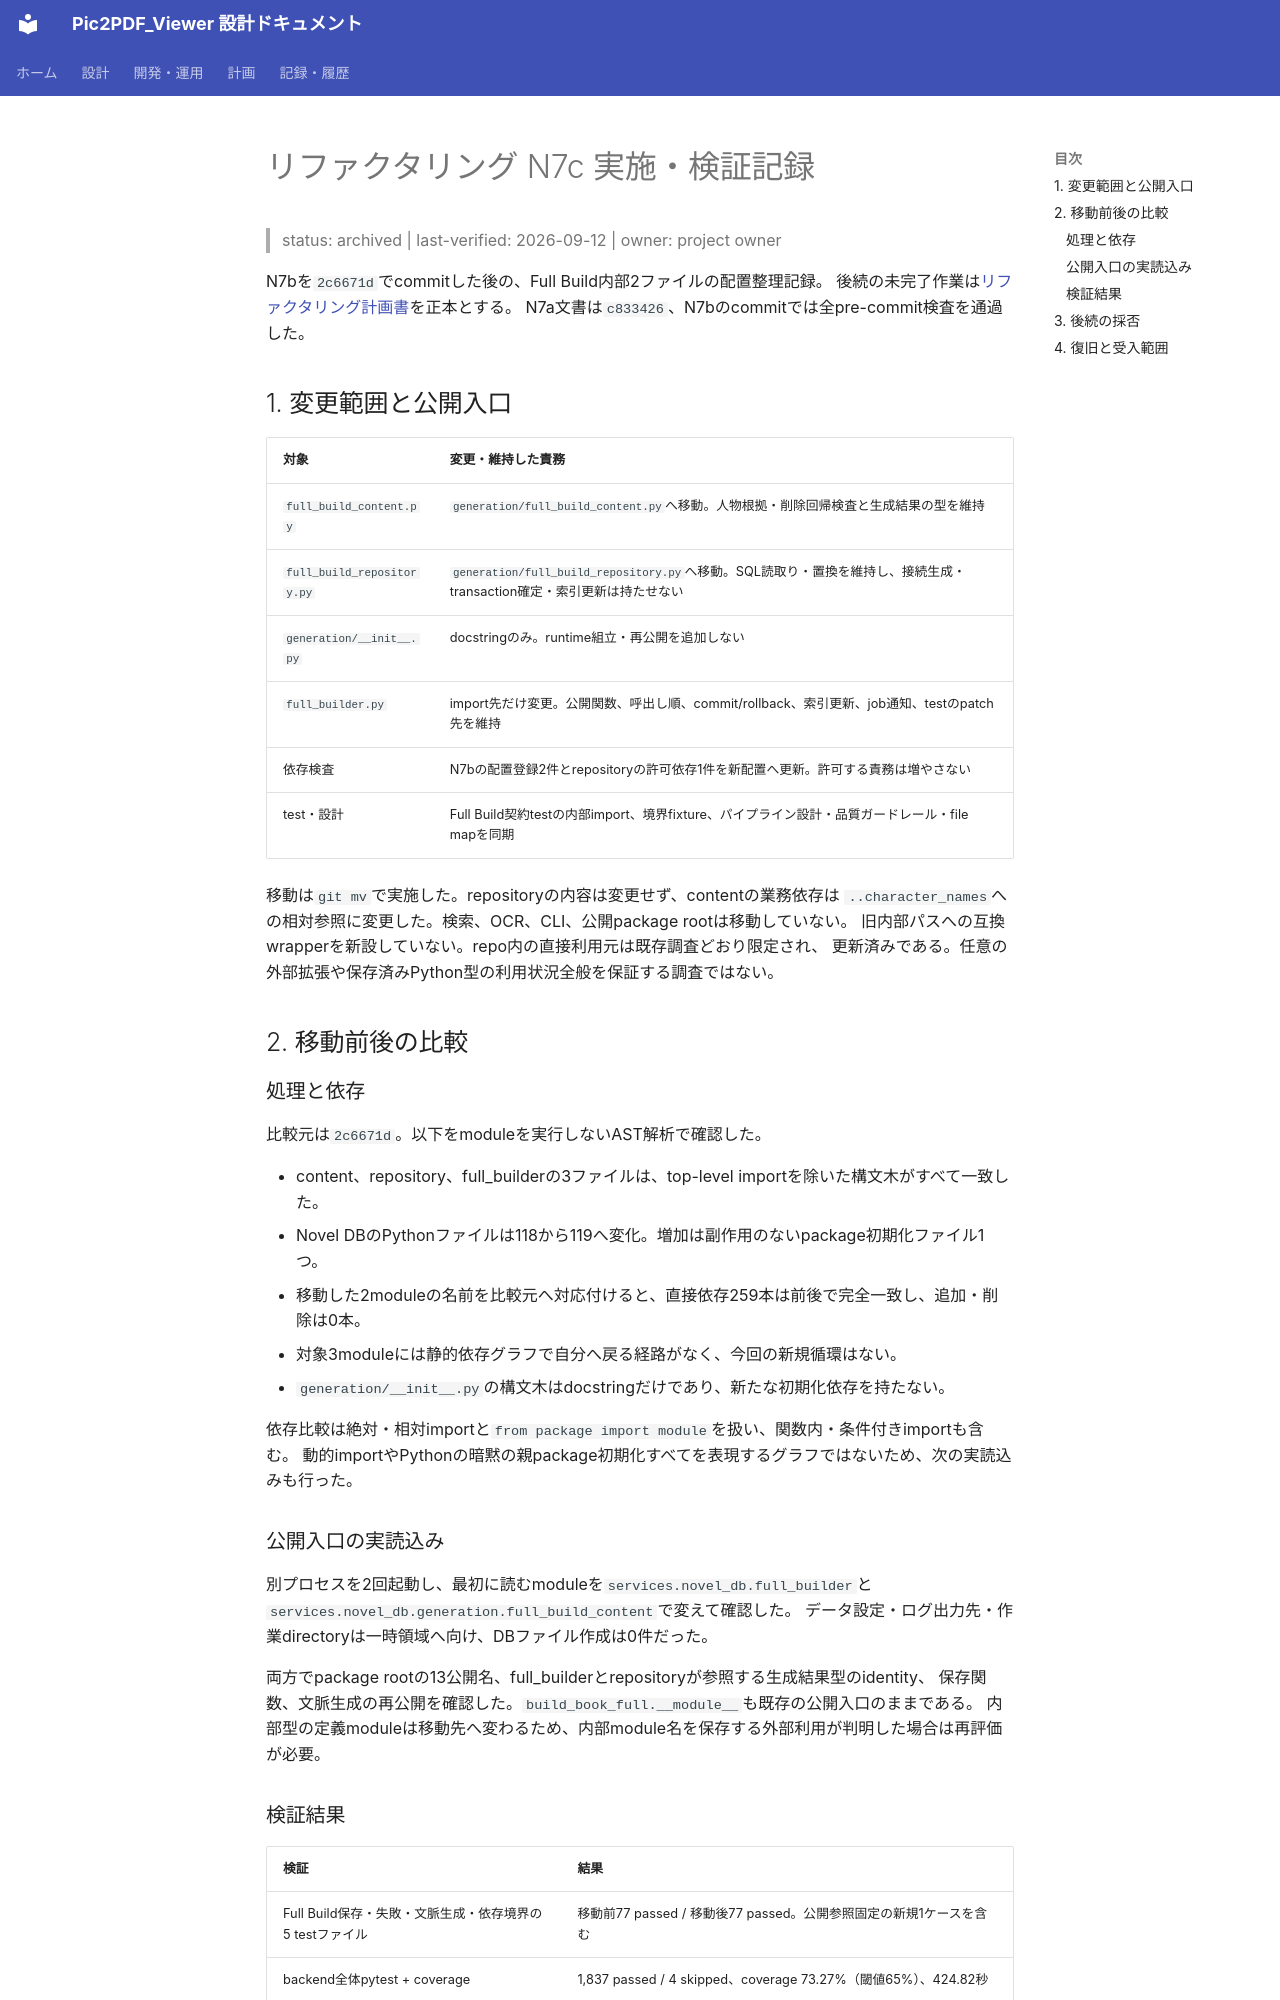

repository: kkmmyr/Pic2PDF_Viewer · page: archive/検証/リファクタリング_N7c_2026-09-12.html · generator: mkdocs

# リファクタリング N7c 実施・検証記録

> status: archived | last-verified: 2026-09-12 | owner: project owner

N7bを`2c6671d`でcommitした後の、Full Build内部2ファイルの配置整理記録。
後続の未完了作業は[リファクタリング計画書](../../log/計画/リファクタリング計画書.md)を正本とする。
N7a文書は`c833426`、N7bのcommitでは全pre-commit検査を通過した。

## 1. 変更範囲と公開入口

| 対象 | 変更・維持した責務 |
|---|---|
| `full_build_content.py` | `generation/full_build_content.py`へ移動。人物根拠・削除回帰検査と生成結果の型を維持 |
| `full_build_repository.py` | `generation/full_build_repository.py`へ移動。SQL読取り・置換を維持し、接続生成・transaction確定・索引更新は持たせない |
| `generation/__init__.py` | docstringのみ。runtime組立・再公開を追加しない |
| `full_builder.py` | import先だけ変更。公開関数、呼出し順、commit/rollback、索引更新、job通知、testのpatch先を維持 |
| 依存検査 | N7bの配置登録2件とrepositoryの許可依存1件を新配置へ更新。許可する責務は増やさない |
| test・設計 | Full Build契約testの内部import、境界fixture、パイプライン設計・品質ガードレール・file mapを同期 |

移動は`git mv`で実施した。repositoryの内容は変更せず、contentの業務依存は
`..character_names`への相対参照に変更した。検索、OCR、CLI、公開package rootは移動していない。
旧内部パスへの互換wrapperを新設していない。repo内の直接利用元は既存調査どおり限定され、
更新済みである。任意の外部拡張や保存済みPython型の利用状況全般を保証する調査ではない。

## 2. 移動前後の比較

### 処理と依存

比較元は`2c6671d`。以下をmoduleを実行しないAST解析で確認した。

- content、repository、full_builderの3ファイルは、top-level importを除いた構文木がすべて一致した。
- Novel DBのPythonファイルは118から119へ変化。増加は副作用のないpackage初期化ファイル1つ。
- 移動した2moduleの名前を比較元へ対応付けると、直接依存259本は前後で完全一致し、追加・削除は0本。
- 対象3moduleには静的依存グラフで自分へ戻る経路がなく、今回の新規循環はない。
- `generation/__init__.py`の構文木はdocstringだけであり、新たな初期化依存を持たない。

依存比較は絶対・相対importと`from package import module`を扱い、関数内・条件付きimportも含む。
動的importやPythonの暗黙の親package初期化すべてを表現するグラフではないため、次の実読込みも行った。

### 公開入口の実読込み

別プロセスを2回起動し、最初に読むmoduleを`services.novel_db.full_builder`と
`services.novel_db.generation.full_build_content`で変えて確認した。
データ設定・ログ出力先・作業directoryは一時領域へ向け、DBファイル作成は0件だった。

両方でpackage rootの13公開名、full_builderとrepositoryが参照する生成結果型のidentity、
保存関数、文脈生成の再公開を確認した。`build_book_full.__module__`も既存の公開入口のままである。
内部型の定義moduleは移動先へ変わるため、内部module名を保存する外部利用が判明した場合は再評価が必要。
